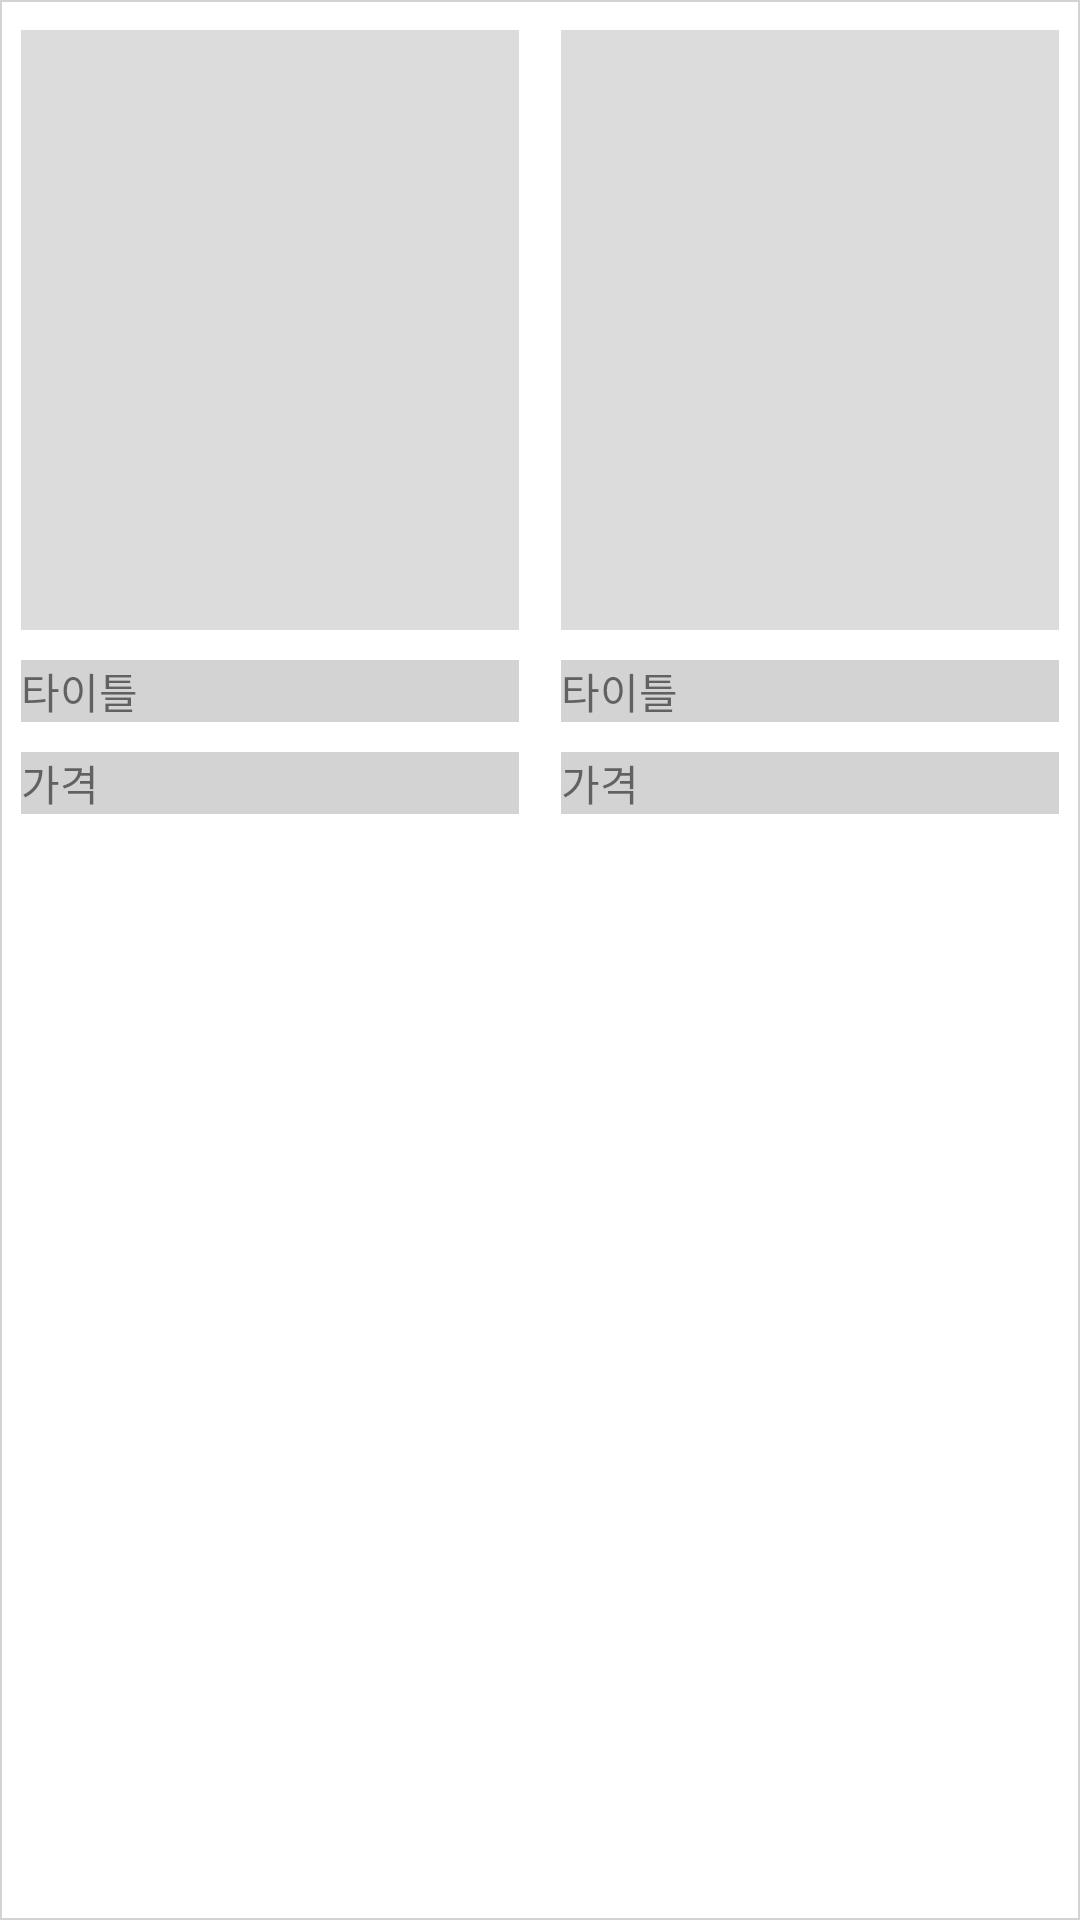

The Android layout XML behind this screen, and the referenced resources:
<!-- AndroidManifest.xml: application theme AppTheme -->
<!-- res/layout/list_oction.xml -->
<?xml version="1.0" encoding="utf-8"?>

<LinearLayout
    xmlns:android="http://schemas.android.com/apk/res/android" android:layout_width="match_parent"
    android:layout_height="wrap_content"
    android:background="@drawable/friend_list_line">

    <RelativeLayout
        android:layout_width="0dp"
        android:layout_height="wrap_content"
        android:layout_weight="1"
        android:paddingLeft="7dp"
        android:paddingTop="10dp"
        android:paddingRight="7dp"
   >
    <ImageView
        android:layout_width="180dp"
        android:layout_height="200dp"
        android:id="@+id/ivUser"
        android:layout_alignParentRight="true"
        android:background="#dcdcdc" />
        <TextView
            android:layout_width="180dp"
            android:layout_height="wrap_content"
            android:layout_below="@+id/ivUser"
            android:text="타이틀"
            android:id="@+id/tvtitle"
            android:background="#d3d3d3"
            android:layout_alignParentRight="true"
            android:layout_marginTop="10dp"
       />
        <TextView
            android:layout_width="180dp"
            android:text="가격"
            android:layout_height="wrap_content"
            android:layout_below="@+id/tvtitle"
            android:id="@+id/tvtitle2"
            android:layout_alignParentRight="true"
            android:background="#d3d3d3"
            android:layout_marginTop="10dp"
            />

    </RelativeLayout>

    <RelativeLayout
        android:layout_width="0dp"
        android:layout_height="wrap_content"
        android:layout_weight="1"
        android:paddingLeft="7dp"
        android:paddingTop="10dp"
        android:paddingRight="7dp"
        >
        <ImageView
            android:layout_width="180dp"
            android:layout_height="200dp"
            android:id="@+id/ivUser2"
            android:layout_alignParentLeft="true"
            android:background="#dcdcdc" />
        <TextView
            android:layout_width="180dp"
            android:layout_height="wrap_content"
            android:layout_below="@+id/ivUser2"
            android:text="타이틀"
            android:id="@+id/tvtitle3"
            android:background="#d3d3d3"
            android:layout_alignParentLeft="true"
            android:layout_marginTop="10dp"
            />
        <TextView
            android:layout_width="180dp"
            android:text="가격"
            android:layout_height="wrap_content"
            android:layout_below="@+id/tvtitle3"
            android:id="@+id/tvtitle4"
            android:layout_alignParentLeft="true"
            android:background="#d3d3d3"
            android:layout_marginTop="10dp"
            />

    </RelativeLayout>


</LinearLayout>
<!-- resources referenced by this layout -->
<resources>
  <!-- drawable friend_list_line (drawable-v24) -->
  <?xml version="1.0" encoding="utf-8"?>
  
  <shape xmlns:android="http://schemas.android.com/apk/res/android"
      android:shape="rectangle">
      <solid
          android:color="#ffffff"/>
      <stroke
          android:color="#D3D3D3"
          android:width="0.5dp"/>
  
  </shape>
  <style name="AppTheme" parent="Theme.AppCompat.Light.DarkActionBar">
          
          <item name="colorPrimary">@color/colorPrimary</item>
          <item name="colorPrimaryDark">@color/colorPrimaryDark</item>
          <item name="colorAccent">@color/colorAccent</item>
          
          <item name="windowActionBar">false</item>
          <item name="windowNoTitle">true</item>
      </style>
  <color name="colorPrimary">#74A5FD	</color>
  <color name="colorPrimaryDark">#74A5FD	</color>
  <color name="colorAccent">#FF4081</color>
</resources>
